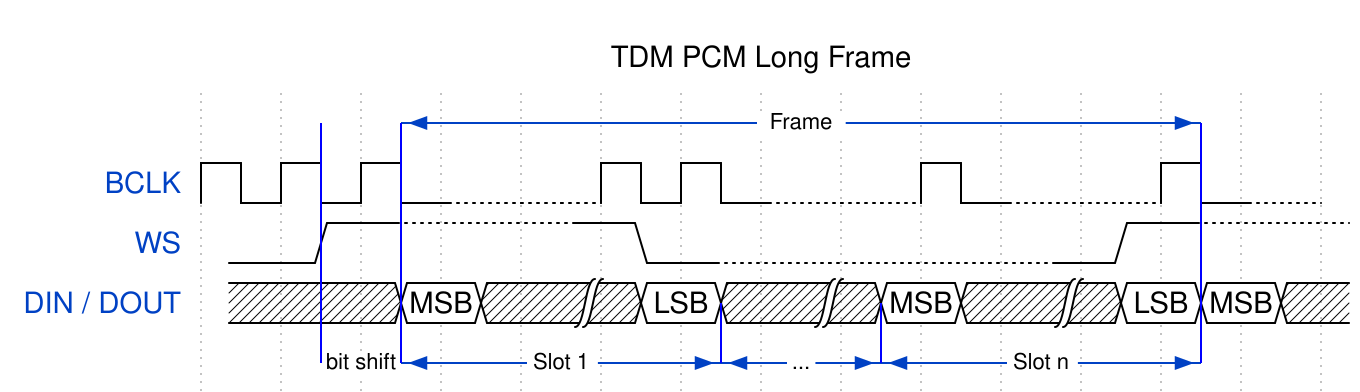

The timing diagram above was drawn with WaveDrom. Write its source.

{
    "head": {
        "text": "TDM PCM Long Frame"
    },
    "signal": [
        {
            "node": ".UE.........G",
            "phase": -0.35
        },
        {
            "name": "BCLK",
            "wave": "p..d.p.d.pd.pd"
        },
        {
            "name": "WS",
            "wave": "01u.10d...01u.",
            "node": ".NH",
            "phase": -0.35
        },
        {
            "name": "DIN / DOUT",
            "wave": "xx2x|2x|2x|22x",
            "data": [
                "MSB",
                "LSB",
                "MSB",
                "LSB",
                "MSB"
            ],
            "node": "..H..FK.I...M",
            "phase": -0.35
        },
        {
            "node": ".ZA...B.C...D...J",
            "phase": -0.35
        }
    ],
    "edge": [
        "E<->G Frame",
        "Z<->A bit shift",
        "A<->B Slot 1",
        "B<->C ...",
        "C<->D Slot n",
        "U-Z",
        "A-E",
        "K-B",
        "C-I",
        "D-M",
        "D-G",
        "L-F"
    ]
}
